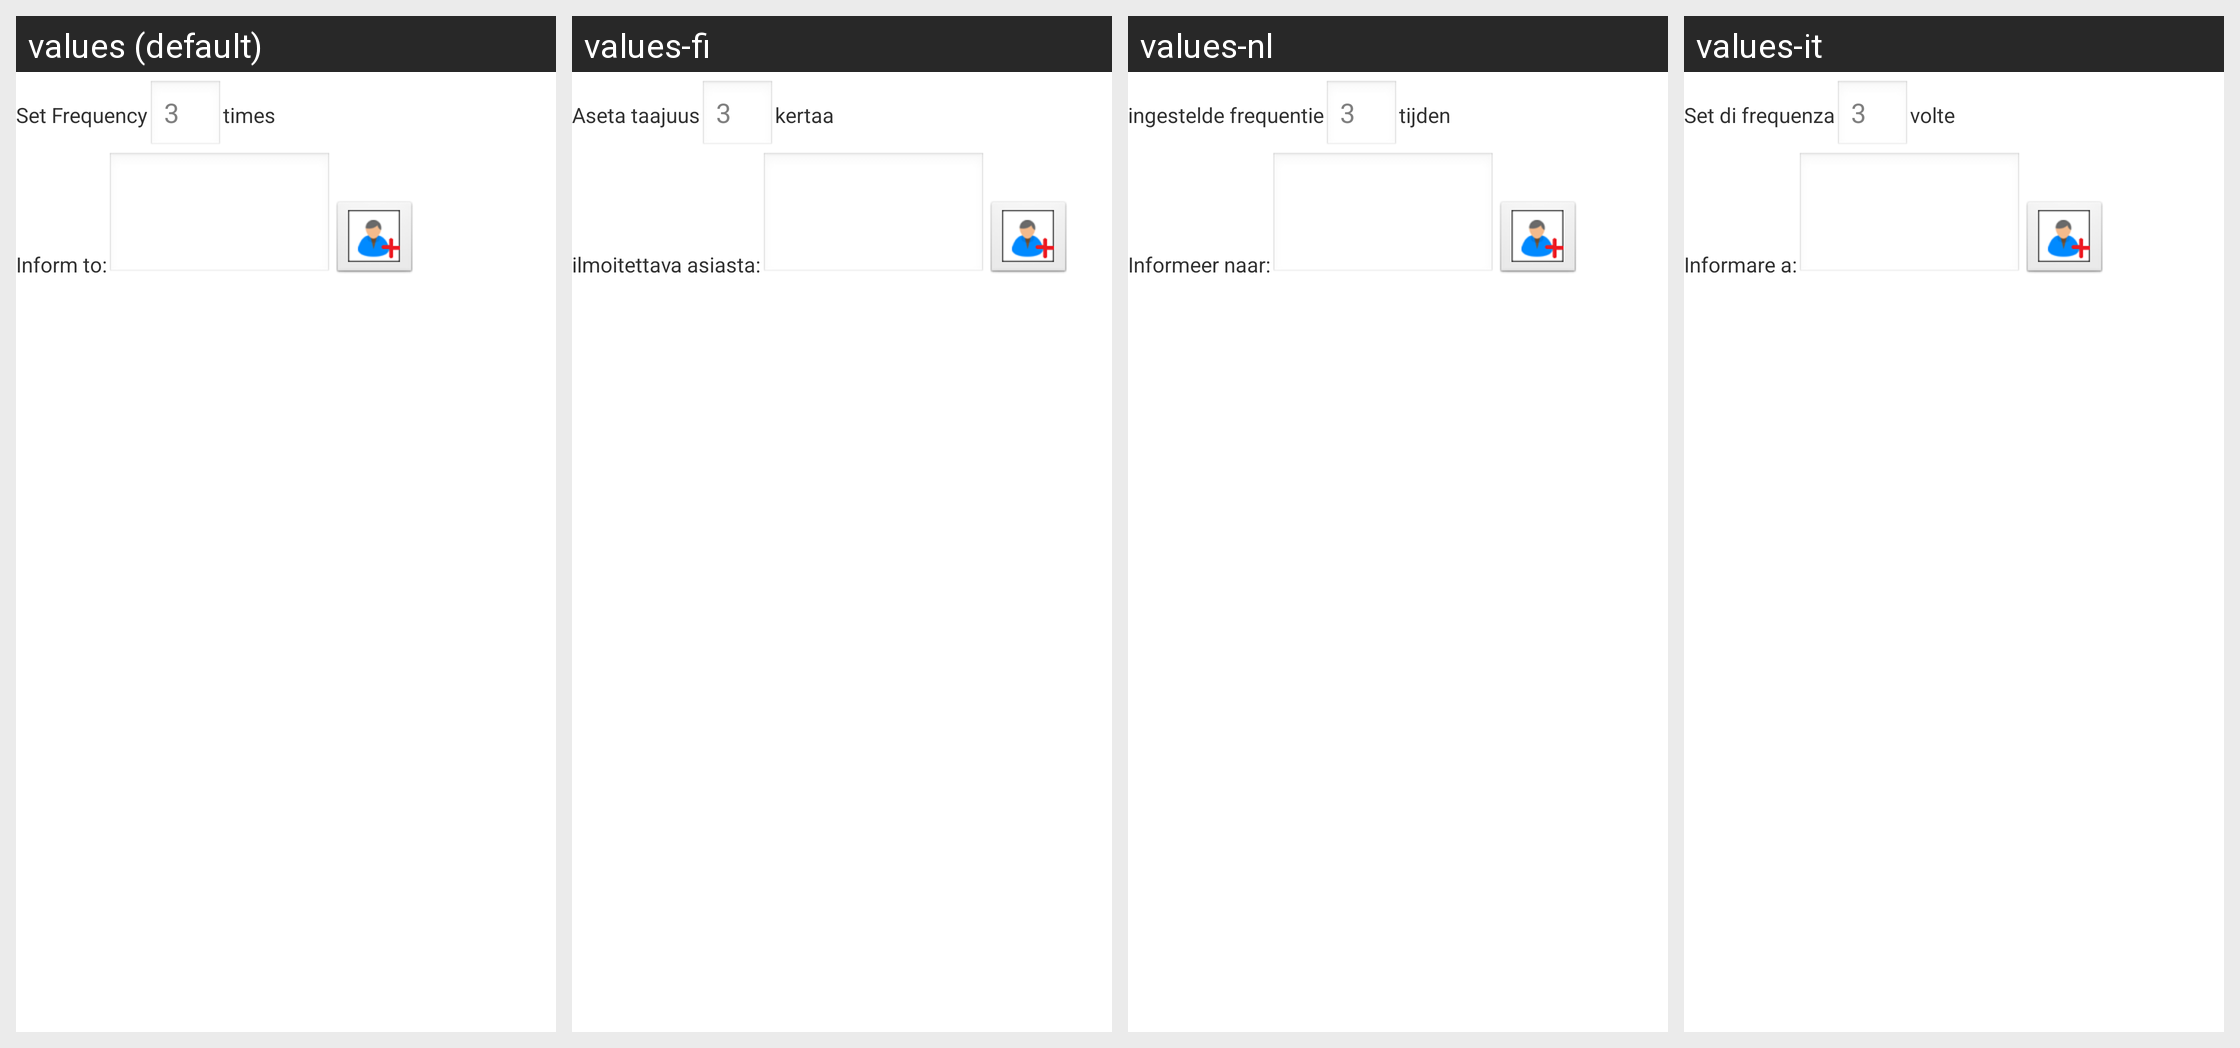

Locale-by-locale string values for the Android screen shown in this grid:
Android screen res/layout/incomingcallanalyzer.xml rendered under 4 locales, left to right: values (default), values-fi, values-nl, values-it. Device: Nexus 5 (rendered at 1080×1920; each locale shown at half size, 540×960, under a caption strip naming it); theme AppTheme.
Other locales in the repository, not shown: values-de, values-fr, values-hi.
Strings drawn on this screen, with the default value and each locale's value (text and hints the layout hard-codes, and strings that could not be matched under every locale, appear in the picture but are not listed):

setfreq
  values: Set Frequency
  values-fi: Aseta taajuus
  values-nl: ingestelde frequentie
  values-it: Set di frequenza

times
  values: times
  values-fi: kertaa
  values-nl: tijden
  values-it: volte

informto
  values: Inform to:
  values-fi: ilmoitettava asiasta:
  values-nl: Informeer naar:
  values-it: Informare a:
